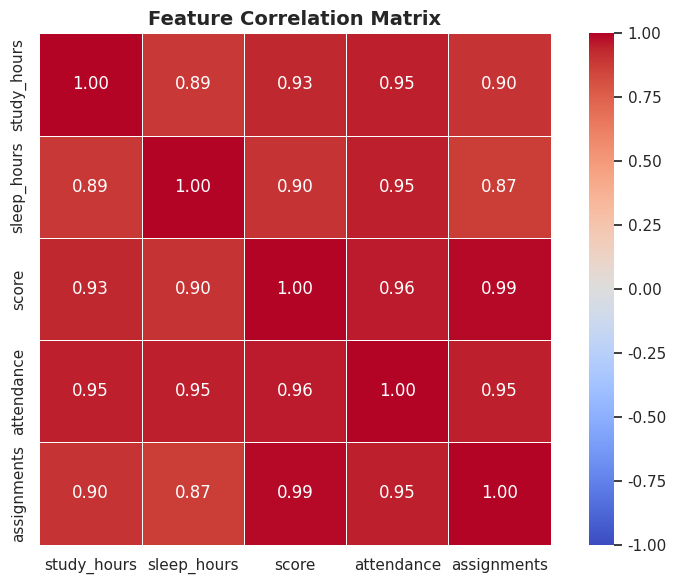
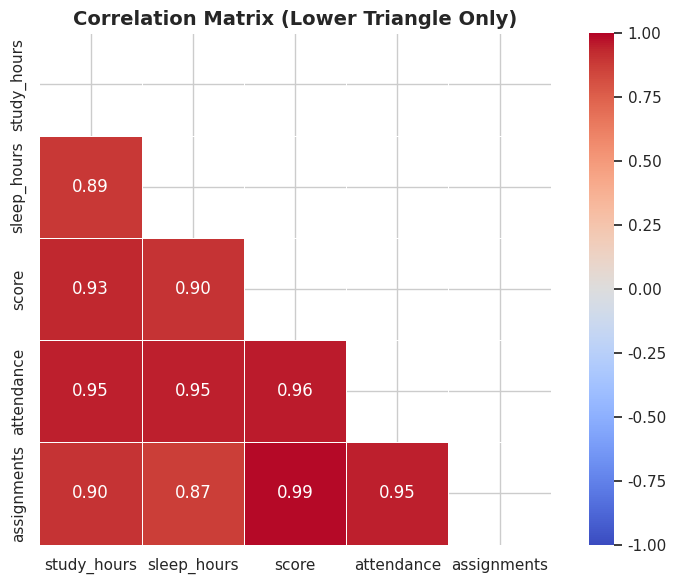
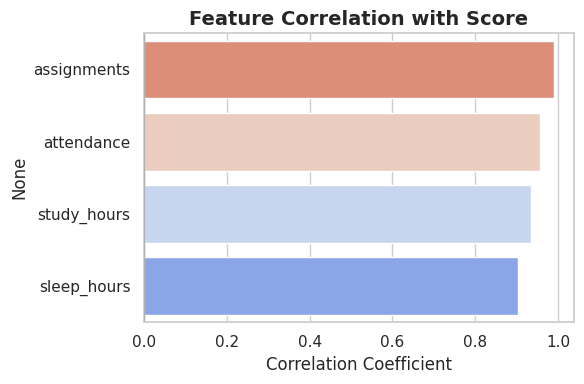

Write Python code to recreate these figures, in order.
import pandas as pd
import numpy as np
import matplotlib.pyplot as plt
import seaborn as sns

plt.ion()
sns.set_theme(style="whitegrid", palette="muted")

students = pd.DataFrame({
    "name":        ["Gaurav", "Alice", "Pino", "Diana", "Evren",
                    "Frank", "Grace", "Henry", "Iris", "Jack"],
    "study_hours": [4, 6, 3, 7, 5, 2, 8, 4, 6, 3],
    "sleep_hours": [7, 6, 5, 8, 7, 4, 8, 6, 7, 5],
    "score":       [88, 92, 75, 95, 81, 65, 97, 80, 90, 70],
    "attendance":  [85, 90, 70, 95, 88, 60, 98, 82, 91, 72],
    "assignments": [9, 10, 7, 10, 8, 5, 10, 8, 9, 6]
})

# .corr() computes the Pearson correlation coefficient between
# every pair of numeric columns and returns a correlation MATRIX.
# values range from -1 to 1:
# 1  = perfect positive correlation (both go up together)
# -1 = perfect negative correlation (one goes up, other goes down)
# 0  = no linear relationship at all
# WHY THIS MATTERS: before building any ML model, we check the
# correlation matrix to understand which features actually relate
# to the target variable and which ones relate to each other
# (multicollinearity — a problem we'll deal with in Phase 5).
corr_matrix = students.drop(columns="name").corr()
print(f"Correlation matrix:\n{corr_matrix}\n")

# PART 1: basic heatmap
# sns.heatmap() visualizes the correlation matrix as a color grid.
# annot=True prints the actual correlation value inside each cell.
# fmt=".2f" formats those numbers to 2 decimal places.
# cmap= sets the color scheme. "coolwarm" = blue (negative) to red (positive).
# vmin/vmax= pins the color scale so 1 is always darkest red and
# -1 is always darkest blue, regardless of actual data range.
plt.figure(figsize=(8, 6), num="Correlation Heatmap")

sns.heatmap(corr_matrix,
    annot=True,
    fmt=".2f",
    cmap="coolwarm",
    vmin=-1, vmax=1,
    linewidths=0.5,      # thin lines between cells for readability
    square=True          # forces each cell to be square shaped
)

plt.title("Feature Correlation Matrix", fontsize=14, fontweight="bold")
plt.tight_layout()
plt.show(block=False)

# PART 2: masking the upper triangle
# the correlation matrix is SYMMETRIC — the value at [row, col]
# is always identical to [col, row]. showing both sides is redundant.
# np.triu() returns the upper triangle of a matrix as True/False.
# passing that mask to heatmap hides the upper triangle entirely,
# making the chart cleaner and easier to read.
mask = np.triu(np.ones_like(corr_matrix, dtype=bool))

plt.figure(figsize=(8, 6), num="Correlation Heatmap - Lower Triangle")

sns.heatmap(corr_matrix,
    mask=mask,
    annot=True,
    fmt=".2f",
    cmap="coolwarm",
    vmin=-1, vmax=1,
    linewidths=0.5,
    square=True
)

plt.title("Correlation Matrix (Lower Triangle Only)", fontsize=14, fontweight="bold")
plt.tight_layout()
plt.show(block=False)

# PART 3: extracting the most important correlations programmatically
# reading a heatmap visually is fine for small matrices, but for
# datasets with 20+ features we need to extract top correlations in code.
# .unstack() converts the matrix into a Series of (col1, col2) pairs.
# we then filter out self-correlations (where col1 == col2, always 1.0)
# and sort by absolute value to find the strongest relationships.
corr_pairs = corr_matrix.unstack()
corr_pairs = corr_pairs[corr_pairs.index.get_level_values(0) !=
                         corr_pairs.index.get_level_values(1)]
corr_pairs = corr_pairs.abs().sort_values(ascending=False)

print("Top feature correlations (by absolute value):")
print(corr_pairs.drop_duplicates().head(10))

# PART 4: correlation with the TARGET variable only
# in ML we usually care most about "which features correlate
# with the thing we're trying to predict?" not every pair.
# here: score is our target, so we isolate just that column.
target_corr = corr_matrix["score"].drop("score").sort_values(ascending=False)
print(f"\nCorrelation with score (target variable):\n{target_corr}\n")

plt.figure(figsize=(6, 4), num="Feature Correlation with Score")

sns.barplot(x=target_corr.values, y=target_corr.index,
    palette="coolwarm_r",
    orient="h"
)

plt.axvline(x=0, color="black", linewidth=0.8)
plt.title("Feature Correlation with Score", fontsize=14, fontweight="bold")
plt.xlabel("Correlation Coefficient")
plt.tight_layout()
plt.show(block=False)

plt.ioff()
plt.show()
